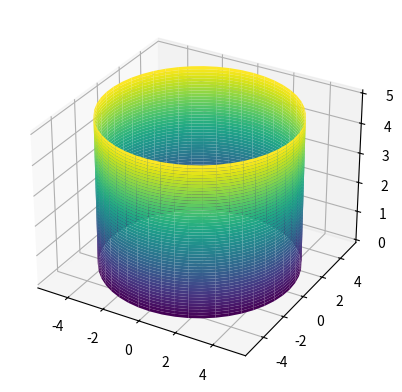
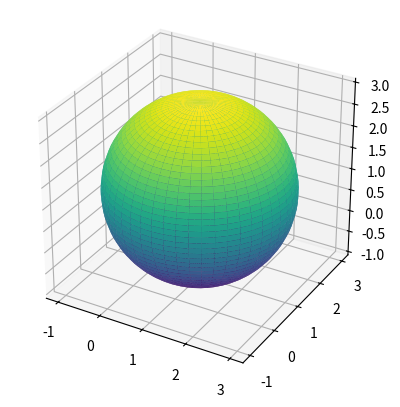
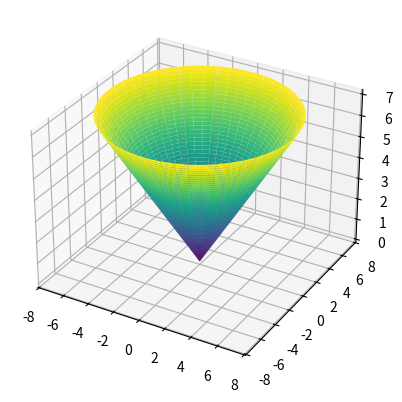
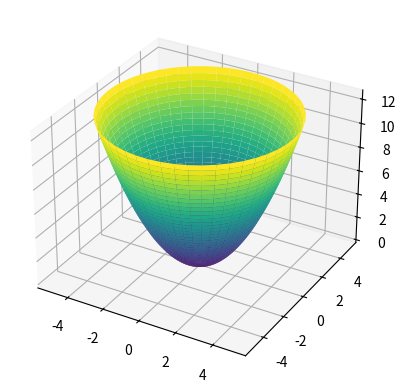
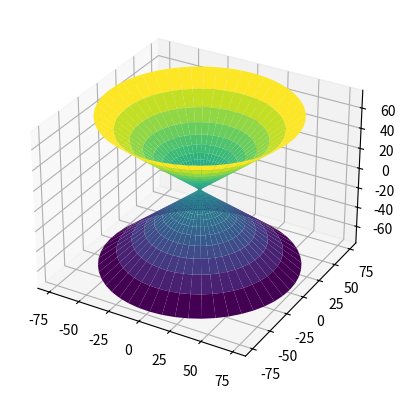

Write Python code to recreate these figures, in order.
import numpy as np
import matplotlib.pyplot as plt

def cylindre_revolution(h,nbPoints):

    rayon = np.sqrt(3 ** 2 + 4 ** 2)

    theta = np.linspace(0, 2 * np.pi, nbPoints)
    t = np.linspace(0, h, nbPoints)

    T, z = np.meshgrid(theta, t)


    x = rayon * np.cos(T)
    y = rayon * np.sin(T)



    fig = plt.figure()
    ax = fig.add_subplot(projection="3d")
    ax.plot_surface(x,y,z,cmap="viridis")

    plt.show()

def sphere(nbPoints):
    rayon =2
    phi = np.linspace(-np.pi / 2, np.pi / 2, nbPoints)
    theta = np.linspace(0, 2 * np.pi, nbPoints)

    Phi, Theta = np.meshgrid(phi, theta)

    x = 1 + rayon * np.cos(Phi) * np.cos(Theta)
    y = 1 + rayon * np.cos(Phi) * np.sin(Theta)
    z = 1 + rayon * np.sin(Phi)


    fig = plt.figure()
    ax = fig.add_subplot(projection="3d")
    ax.plot_surface(x,y,z,cmap="viridis")
    ax.set_aspect("equal")
    plt.show()

def cone_revolution(nbPoints,h):
    rayon = np.sqrt(1 ** 2 + 1 ** 2)
    u = np.linspace(0, h, nbPoints)
    v = np.linspace(0, 2 * np.pi, nbPoints)

    U, V = np.meshgrid(u, v)

    x = rayon*U * np.cos(V)
    y = rayon*U * np.sin(V)

    fig = plt.figure()
    ax = fig.add_subplot(projection="3d")
    ax.plot_surface(x,y,rayon*U,cmap="viridis")
    plt.show()


def paraboloide_revolution(nbPoints,h):
    rayon = np.sqrt(1 ** 2 + 1 ** 2)
    pente = np.sqrt(0 ** 2 + 0 ** 2)

    u = np.linspace(0, h, nbPoints)
    v = np.linspace(0, 2 * np.pi, nbPoints)

    u, v = np.meshgrid(u, v)

    x = u * np.cos(v)
    y = u * np.sin(v)
    z = 0.5*(x**2 + y**2)

    fig = plt.figure()
    ax = fig.add_subplot(projection="3d")
    ax.plot_surface(x,y,z,cmap="viridis")
    plt.show()

def hyperboloide_revolution(nbPoints,h):
    a = 1
    c = 1

    u = np.linspace(-h, h, nbPoints)
    v = np.linspace(0, 2 * np.pi, nbPoints)

    U, V = np.meshgrid(u, v)

    x = a * np.cosh(U) * np.cos(V)
    y = a * np.cosh(U) * np.sin(V)
    z = c * np.sinh(U)


    fig = plt.figure()
    ax = fig.add_subplot(projection="3d")
    ax.plot_surface(x,y,z,cmap="viridis")
    plt.show()


cylindre_revolution(5,50)
sphere(50)
cone_revolution(50,5)
paraboloide_revolution(50,5)
hyperboloide_revolution(50,5)
